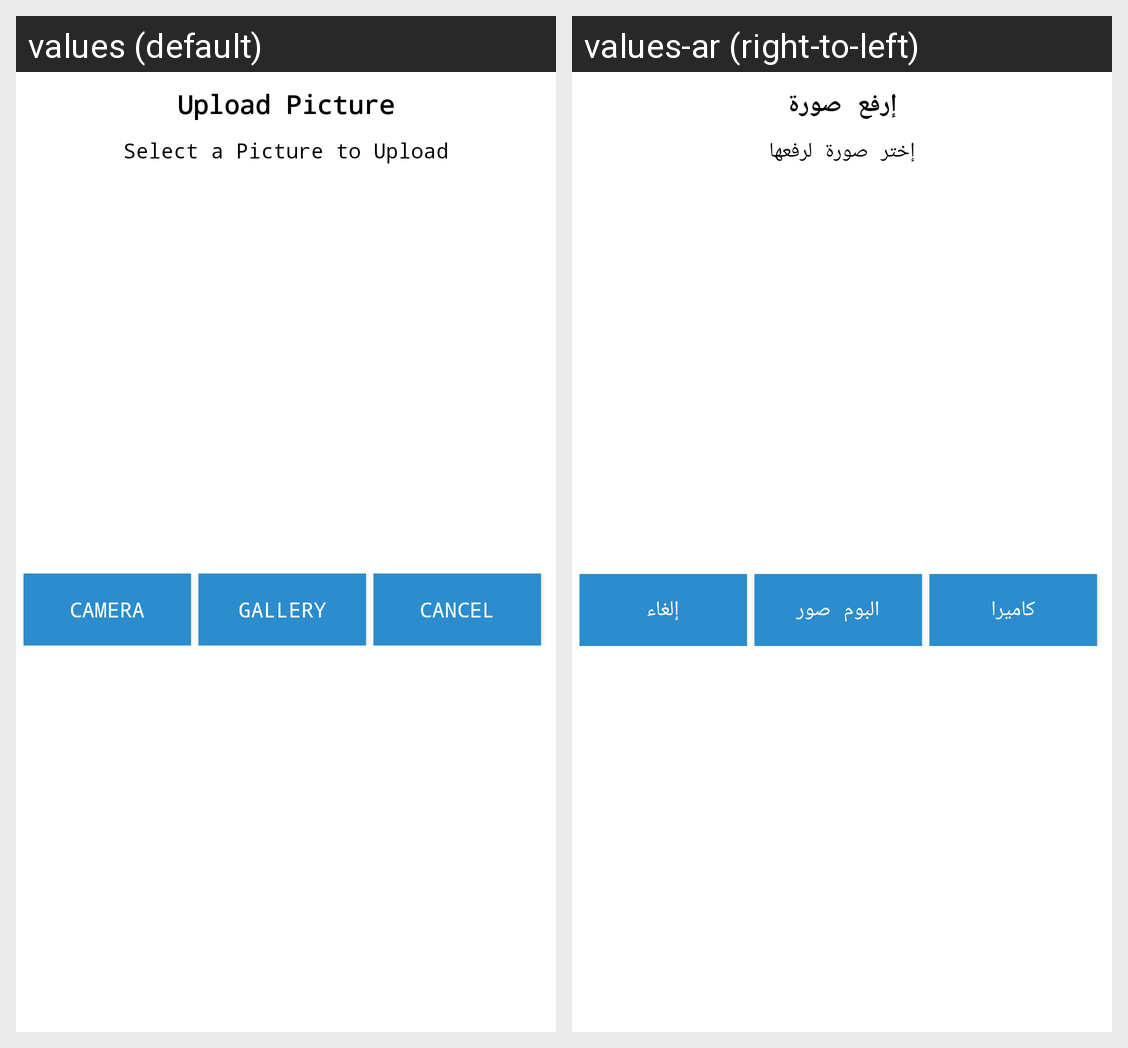

For this localized Android screen grid, give each drawn string resource with its value in every locale shown.
Android screen res/layout/dialog_select_image.xml rendered under 2 locales, left to right: values (default), values-ar (right-to-left). Device: Nexus 5 (rendered at 1080×1920; each locale shown at half size, 540×960, under a caption strip naming it); theme AppTheme.
Strings drawn on this screen, with the default value and each locale's value (text and hints the layout hard-codes, and strings that could not be matched under every locale, appear in the picture but are not listed):

upload_picture
  values: Upload Picture
  values-ar: إرفع صورة

select_a_picture_to_upload
  values: Select a Picture to Upload
  values-ar: إختر صورة لرفعها

camera
  values: Camera
  values-ar: كاميرا

gallery
  values: Gallery
  values-ar: البوم صور

cancel
  values: Cancel
  values-ar: إلغاء
